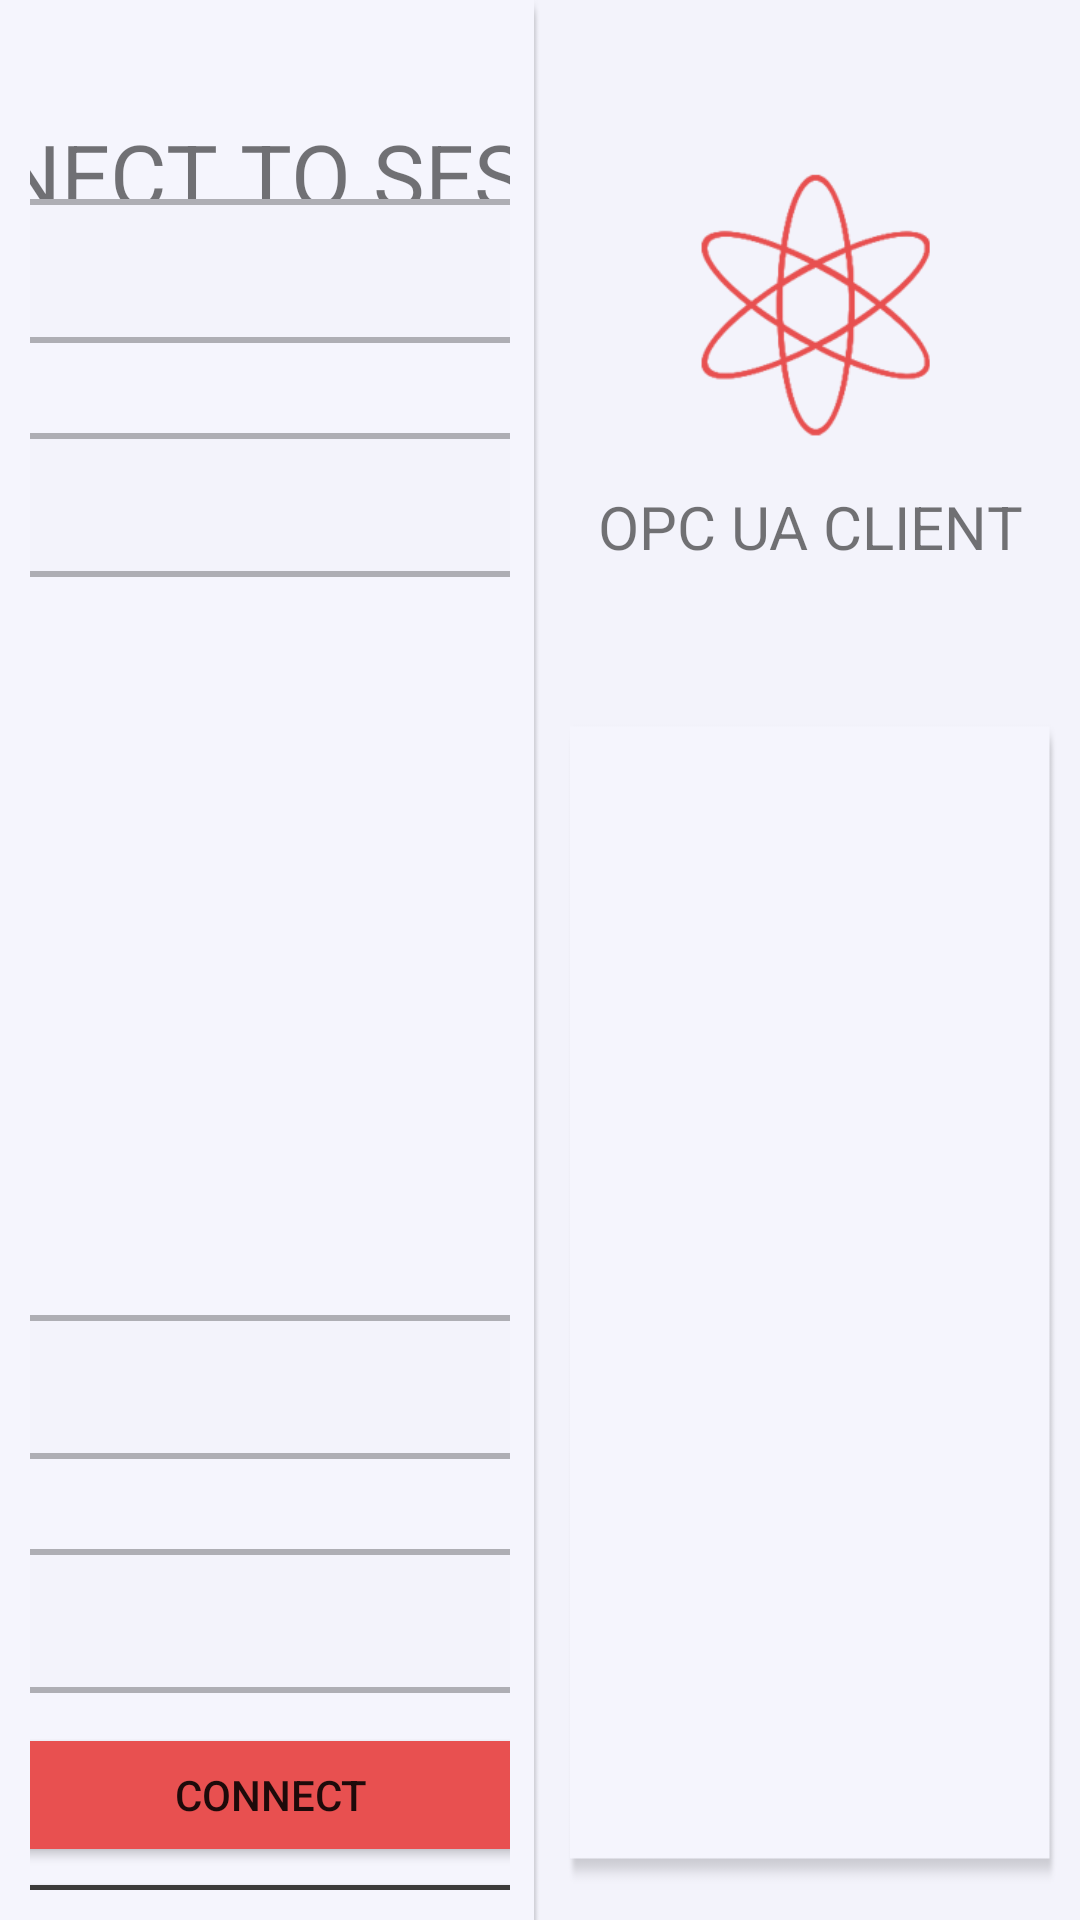

This screen was rendered from an Android layout file. Write that file and the resources it references.
<!-- AndroidManifest.xml: application theme Theme.Licenta -->
<!-- res/layout/b.xml -->
<?xml version="1.0" encoding="utf-8"?>
<androidx.constraintlayout.widget.ConstraintLayout
    xmlns:android="http://schemas.android.com/apk/res/android"
    xmlns:app="http://schemas.android.com/apk/res-auto"
    xmlns:tools="http://schemas.android.com/tools"
    android:layout_width="match_parent"
    android:layout_height="match_parent"
    android:background="#f3f3fb"
    tools:context=".MainActivity">

    <androidx.constraintlayout.widget.ConstraintLayout
        android:id="@+id/linearLayout"
        android:layout_width="0dp"
        android:layout_height="0dp"
        android:background="@drawable/d"
        android:orientation="vertical"
        android:padding="10dp"
        app:layout_constraintBottom_toBottomOf="parent"
        app:layout_constraintEnd_toStartOf="@id/listView"
        app:layout_constraintStart_toStartOf="parent"
        app:layout_constraintTop_toTopOf="parent">

        <TextView
            android:id="@+id/textView9"
            android:layout_width="400dp"
            android:layout_height="58dp"
            android:gravity="center"
            android:paddingBottom="20dp"
            android:text="CONNECT TO SESSION"
            android:textAlignment="center"
            android:textSize="29sp"
            app:layout_constraintBottom_toBottomOf="parent"
            app:layout_constraintEnd_toEndOf="parent"
            app:layout_constraintStart_toStartOf="parent"
            app:layout_constraintTop_toTopOf="parent"
            app:layout_constraintVertical_bias="0.051" />

        <TextView
            android:id="@+id/textView"
            android:layout_width="400dp"
            android:layout_height="30dp"
            android:layout_marginTop="20dp"
            android:text="Session Name"
            app:layout_constraintBottom_toBottomOf="parent"
            app:layout_constraintEnd_toEndOf="parent"
            app:layout_constraintStart_toStartOf="parent"
            app:layout_constraintTop_toBottomOf="@+id/textView9"
            app:layout_constraintVertical_bias="0.0" />

        <EditText
            android:id="@+id/editTextTextPersonName"
            android:layout_width="400dp"
            android:layout_height="48dp"
            android:background="@drawable/rectangle"
            android:ems="10"
            android:inputType="textPersonName"
            app:layout_constraintBottom_toTopOf="@+id/textView1"
            app:layout_constraintEnd_toEndOf="parent"
            app:layout_constraintStart_toStartOf="parent"
            app:layout_constraintTop_toBottomOf="@+id/textView"
            tools:ignore="SpeakableTextPresentCheck" />

        <TextView
            android:id="@+id/textView1"
            android:layout_width="400dp"
            android:layout_height="30dp"
            android:text="Endpoint URL."
            app:layout_constraintBottom_toTopOf="@+id/editTextTextPersonName1"
            app:layout_constraintEnd_toEndOf="parent"
            app:layout_constraintStart_toStartOf="parent"
            app:layout_constraintTop_toBottomOf="@+id/editTextTextPersonName" />

        <EditText
            android:id="@+id/editTextTextPersonName1"
            android:layout_width="400dp"
            android:layout_height="48dp"
            android:background="@drawable/rectangle"
            android:ems="10"
            android:inputType="textPersonName"
            app:layout_constraintBottom_toTopOf="@+id/textView2"
            app:layout_constraintEnd_toEndOf="parent"
            app:layout_constraintStart_toStartOf="parent"
            app:layout_constraintTop_toBottomOf="@+id/textView1"
            tools:ignore="SpeakableTextPresentCheck" />

        <TextView
            android:id="@+id/textView2"
            android:layout_width="400dp"
            android:layout_height="30dp"
            android:text=" Security Policy"
            app:layout_constraintBottom_toTopOf="@+id/spinner"
            app:layout_constraintEnd_toEndOf="parent"
            app:layout_constraintStart_toStartOf="parent"
            app:layout_constraintTop_toBottomOf="@+id/editTextTextPersonName1" />

        <Spinner
            android:id="@+id/spinner"
            android:layout_width="400dp"
            android:layout_height="48dp"
            app:layout_constraintBottom_toTopOf="@+id/textView3"
            app:layout_constraintEnd_toEndOf="parent"
            app:layout_constraintStart_toStartOf="parent"
            app:layout_constraintTop_toBottomOf="@+id/textView2"
            tools:ignore="SpeakableTextPresentCheck" />

        <TextView
            android:id="@+id/textView3"
            android:layout_width="400dp"
            android:layout_height="30dp"
            android:text=" Session Mode "
            app:layout_constraintBottom_toTopOf="@+id/spinner1"
            app:layout_constraintEnd_toEndOf="parent"
            app:layout_constraintStart_toStartOf="parent"
            app:layout_constraintTop_toBottomOf="@+id/spinner" />

        <Spinner
            android:id="@+id/spinner1"
            android:layout_width="400dp"
            android:layout_height="30dp"
            app:layout_constraintBottom_toTopOf="@+id/textView4"
            app:layout_constraintEnd_toEndOf="parent"
            app:layout_constraintStart_toStartOf="parent"
            app:layout_constraintTop_toBottomOf="@+id/textView3"
            tools:ignore="SpeakableTextPresentCheck,TouchTargetSizeCheck" />

        <TextView
            android:id="@+id/textView4"
            android:layout_width="400dp"
            android:layout_height="30dp"
            android:text=" User Identity"
            app:layout_constraintBottom_toTopOf="@+id/spinner2"
            app:layout_constraintEnd_toEndOf="parent"
            app:layout_constraintStart_toStartOf="parent"
            app:layout_constraintTop_toBottomOf="@+id/spinner1" />

        <Spinner
            android:id="@+id/spinner2"
            android:layout_width="400dp"
            android:layout_height="48dp"
            app:layout_constraintBottom_toTopOf="@+id/textView5"
            app:layout_constraintEnd_toEndOf="parent"
            app:layout_constraintStart_toStartOf="parent"
            app:layout_constraintTop_toBottomOf="@+id/textView4"
            tools:ignore="SpeakableTextPresentCheck" />

        <TextView
            android:id="@+id/textView5"
            android:layout_width="400dp"
            android:layout_height="30dp"
            android:text="Username"
            app:layout_constraintBottom_toTopOf="@+id/editTextTextPersonName3"
            app:layout_constraintEnd_toEndOf="parent"
            app:layout_constraintStart_toStartOf="parent"
            app:layout_constraintTop_toBottomOf="@+id/spinner2" />

        <EditText
            android:id="@+id/editTextTextPersonName3"
            android:layout_width="400dp"
            android:layout_height="48dp"
            android:background="@drawable/rectangle"
            android:ems="10"
            android:inputType="textPersonName"
            app:layout_constraintBottom_toTopOf="@+id/textView6"
            app:layout_constraintEnd_toEndOf="parent"
            app:layout_constraintStart_toStartOf="parent"
            app:layout_constraintTop_toBottomOf="@+id/textView5"
            tools:ignore="SpeakableTextPresentCheck" />

        <TextView
            android:id="@+id/textView6"
            android:layout_width="400dp"
            android:layout_height="30dp"
            android:text=" Password"
            app:layout_constraintBottom_toTopOf="@+id/editTextTextPersonName4"
            app:layout_constraintEnd_toEndOf="parent"
            app:layout_constraintStart_toStartOf="parent"
            app:layout_constraintTop_toBottomOf="@+id/editTextTextPersonName3" />

        <EditText
            android:id="@+id/editTextTextPersonName4"
            android:layout_width="400dp"
            android:layout_height="48dp"
            android:background="@drawable/rectangle"
            android:ems="10"
            android:inputType="textPersonName"
            app:layout_constraintBottom_toTopOf="@+id/button2"
            app:layout_constraintEnd_toEndOf="parent"
            app:layout_constraintStart_toStartOf="parent"
            app:layout_constraintTop_toBottomOf="@+id/textView6"
            tools:ignore="SpeakableTextPresentCheck" />

        <Button
            android:id="@+id/button2"
            android:layout_width="250dp"
            android:layout_height="wrap_content"
            android:layout_gravity="center_horizontal"
            android:layout_marginTop="10dp"
            android:backgroundTint="#e85050"
            android:text="Connect"
            app:layout_constraintBottom_toTopOf="@+id/button3"
            app:layout_constraintEnd_toEndOf="parent"
            app:layout_constraintStart_toStartOf="parent"
            app:layout_constraintTop_toBottomOf="@+id/editTextTextPersonName4" />

        <Button
            android:id="@+id/button3"
            android:layout_width="250dp"
            android:layout_height="wrap_content"
            android:layout_gravity="center_horizontal"
            android:layout_marginBottom="40dp"
            android:backgroundTint="#3c3b3b"
            android:text="Discover Endpoints"
            app:layout_constraintBottom_toBottomOf="parent"
            app:layout_constraintEnd_toEndOf="parent"
            app:layout_constraintStart_toStartOf="parent"
            app:layout_constraintTop_toBottomOf="@+id/button2"
            app:layout_constraintVertical_bias="0.711" />

    </androidx.constraintlayout.widget.ConstraintLayout>

    <ListView
        android:id="@+id/listView"
        android:layout_width="0dp"
        android:layout_height="0dp"
        android:background="@drawable/s"
        app:layout_constraintBottom_toBottomOf="parent"
        app:layout_constraintEnd_toEndOf="parent"
        app:layout_constraintStart_toEndOf="@id/linearLayout"
        app:layout_constraintTop_toBottomOf="@id/textView10"
        app:layout_constraintVertical_bias="0.533" />

    <ImageView
        android:id="@+id/imageView2"
        android:layout_width="251dp"
        android:layout_height="104dp"
        android:layout_marginTop="48dp"
        android:src="@drawable/a"
        app:layout_constraintBottom_toTopOf="@id/textView10"
        app:layout_constraintEnd_toEndOf="parent"
        app:layout_constraintHorizontal_bias="0.5"
        app:layout_constraintStart_toEndOf="@id/linearLayout"
        app:layout_constraintTop_toTopOf="parent" />

    <TextView
        android:id="@+id/textView10"
        android:layout_width="wrap_content"
        android:layout_height="wrap_content"
        android:layout_marginBottom="16dp"
        android:gravity="center"
        android:padding="10dp"
        android:text="OPC UA CLIENT"
        android:textSize="20sp"
        app:layout_constraintBottom_toTopOf="@id/listView"
        app:layout_constraintEnd_toEndOf="parent"
        app:layout_constraintStart_toEndOf="@id/linearLayout"
        app:layout_constraintTop_toBottomOf="@id/imageView2" />

</androidx.constraintlayout.widget.ConstraintLayout>
<!-- resources referenced by this layout -->
<resources>
  <!-- drawable a: png bitmap (drawable, 20729 bytes) -->
  <!-- drawable d: png bitmap (drawable, 22438 bytes) -->
  <!-- drawable rectangle (drawable) -->
  <?xml version="1.0" encoding="utf-8"?>
      <shape xmlns:android="http://schemas.android.com/apk/res/android" android:id="@+id/listview_background_shape">
          <stroke android:width="2dp" android:color="#aeaeb4" />
          <padding android:left="2dp"
              android:top="2dp"
              android:right="2dp"
              android:bottom="2dp" />
          <corners android:radius="1dp" />
          <solid android:color="#f3f3fb" />
      </shape>
  <!-- drawable s: png bitmap (drawable, 18978 bytes) -->
  <style name="Theme.Licenta" parent="Theme.MaterialComponents.DayNight.NoActionBar">
          
          <item name="colorPrimary">@color/purple_500</item>
          <item name="colorPrimaryVariant">@color/purple_700</item>
          <item name="colorOnPrimary">@color/white</item>
          
          <item name="colorSecondary">@color/teal_200</item>
          <item name="colorSecondaryVariant">@color/teal_700</item>
          <item name="colorOnSecondary">@color/black</item>
          
          <item name="android:statusBarColor">?attr/colorPrimaryVariant</item>
          
      </style>
  <color name="purple_500">#FF6200EE</color>
  <color name="purple_700">#FF3700B3</color>
  <color name="white">#FFFFFFFF</color>
  <color name="teal_200">#FF03DAC5</color>
  <color name="teal_700">#FF018786</color>
  <color name="black">#FF000000</color>
</resources>
